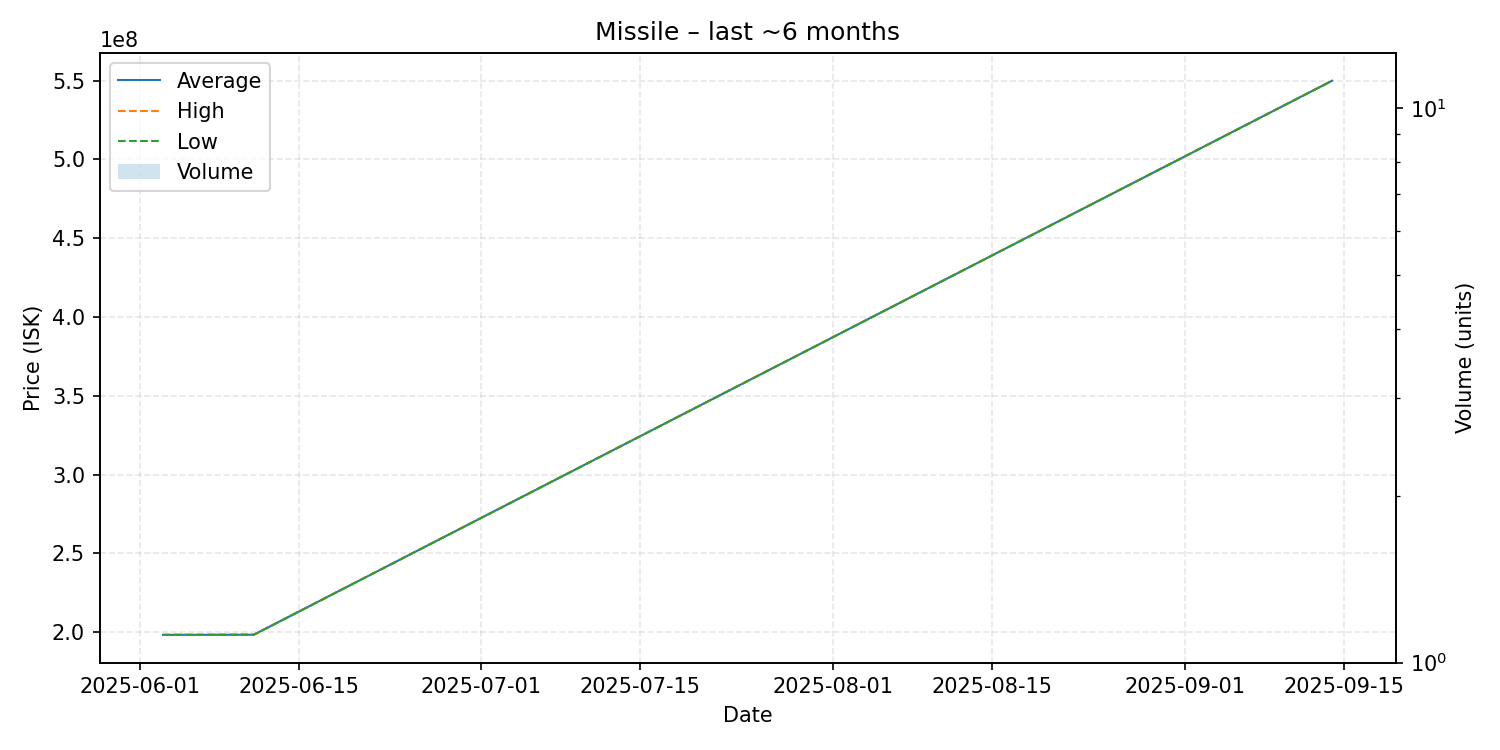

The table this chart was drawn from, first rows:
date, average, highest, lowest, order_count, volume
2025-06-03, 198200000, 198200000, 198200000, 1, 1
2025-06-11, 198300000, 198300000, 198300000, 1, 1
2025-09-14, 550000000, 550000000, 550000000, 1, 1
